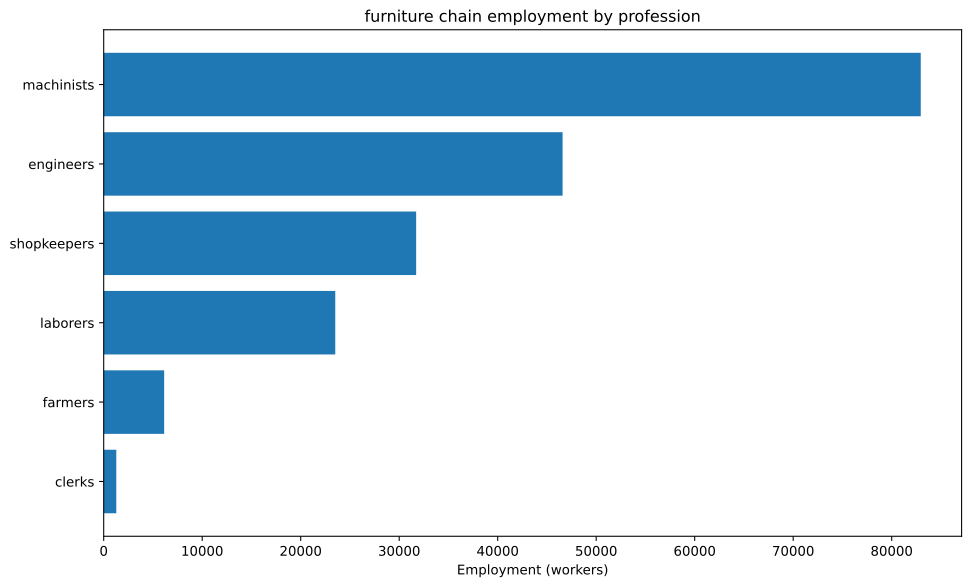

The table this chart was drawn from, first rows:
config, building, profession, employment
building_furniture_manufacturies+pm_mech…, building_furniture_manufacturies, engineers, 22727
building_furniture_manufacturies+pm_mech…, building_furniture_manufacturies, machinists, 37879
building_furniture_manufacturies+pm_mech…, building_furniture_manufacturies, shopkeepers, 15152
building_tooling_workshops+pm_rubber_gri…, building_tooling_workshops, engineers, 3187
building_tooling_workshops+pm_rubber_gri…, building_tooling_workshops, machinists, 6373
building_tooling_workshops+pm_rubber_gri…, building_tooling_workshops, shopkeepers, 3187
building_paper_mills+pm_bleached_paper+p…, building_paper_mills, engineers, 51.2
building_paper_mills+pm_bleached_paper+p…, building_paper_mills, laborers, 102.4
building_paper_mills+pm_bleached_paper+p…, building_paper_mills, machinists, 102.4
building_paper_mills+pm_bleached_paper+p…, building_paper_mills, shopkeepers, 51.2
building_chemical_plants+pm_improved_fer…, building_chemical_plants, engineers, 124.6
building_chemical_plants+pm_improved_fer…, building_chemical_plants, laborers, 249.3
building_chemical_plants+pm_improved_fer…, building_chemical_plants, machinists, 187
building_chemical_plants+pm_improved_fer…, building_chemical_plants, shopkeepers, 62.32
building_explosives_factory+pm_brine_ele…, building_explosives_factory, engineers, 512
building_explosives_factory+pm_brine_ele…, building_explosives_factory, laborers, 341.3
building_explosives_factory+pm_brine_ele…, building_explosives_factory, machinists, 341.3
building_explosives_factory+pm_brine_ele…, building_explosives_factory, shopkeepers, 170.7
building_synthetics_plants+pm_dye_produc…, building_synthetics_plants, engineers, 25.6
building_synthetics_plants+pm_dye_produc…, building_synthetics_plants, laborers, 12.8
building_synthetics_plants+pm_dye_produc…, building_synthetics_plants, machinists, 19.2
building_synthetics_plants+pm_dye_produc…, building_synthetics_plants, shopkeepers, 6.4
building_steel_mills+pm_electric_arc_pro…, building_steel_mills, engineers, 1822
building_steel_mills+pm_electric_arc_pro…, building_steel_mills, machinists, 2733
building_steel_mills+pm_electric_arc_pro…, building_steel_mills, shopkeepers, 911
building_motor_industry+pm_electric_engi…, building_motor_industry, engineers, 1654
building_motor_industry+pm_electric_engi…, building_motor_industry, laborers, 1654
building_motor_industry+pm_electric_engi…, building_motor_industry, machinists, 1654
building_motor_industry+pm_electric_engi…, building_motor_industry, shopkeepers, 826.8
building_coal_mine+pm_diesel_pump_buildi…, building_coal_mine, engineers, 2867
building_coal_mine+pm_diesel_pump_buildi…, building_coal_mine, laborers, 716.8
building_coal_mine+pm_diesel_pump_buildi…, building_coal_mine, machinists, 4301
building_coal_mine+pm_diesel_pump_buildi…, building_coal_mine, shopkeepers, 1434
building_iron_mine+pm_diesel_pump_buildi…, building_iron_mine, engineers, 2066
building_iron_mine+pm_diesel_pump_buildi…, building_iron_mine, laborers, 516.5
building_iron_mine+pm_diesel_pump_buildi…, building_iron_mine, machinists, 3099
building_iron_mine+pm_diesel_pump_buildi…, building_iron_mine, shopkeepers, 1033
building_sulfur_mine+pm_diesel_pump_buil…, building_sulfur_mine, engineers, 186.7
building_sulfur_mine+pm_diesel_pump_buil…, building_sulfur_mine, laborers, 46.68
building_sulfur_mine+pm_diesel_pump_buil…, building_sulfur_mine, machinists, 280.1
building_sulfur_mine+pm_diesel_pump_buil…, building_sulfur_mine, shopkeepers, 93.36
building_cotton_plantation+automatic_irr…, building_cotton_plantation, farmers, 4545
building_cotton_plantation+automatic_irr…, building_cotton_plantation, laborers, 6061
building_cotton_plantation+automatic_irr…, building_cotton_plantation, machinists, 1515
building_power_plant+pm_coal-fired_plant, building_power_plant, engineers, 1207
building_power_plant+pm_coal-fired_plant, building_power_plant, laborers, 2816
building_power_plant+pm_coal-fired_plant, building_power_plant, machinists, 4023
building_logging_camp+pm_electric_saw_mi…, building_logging_camp, engineers, 7591
building_logging_camp+pm_electric_saw_mi…, building_logging_camp, laborers, 7591
building_logging_camp+pm_electric_saw_mi…, building_logging_camp, machinists, 15182
building_logging_camp+pm_electric_saw_mi…, building_logging_camp, shopkeepers, 7591
building_rubber_plantation+automatic_irr…, building_rubber_plantation, farmers, 1593
building_rubber_plantation+automatic_irr…, building_rubber_plantation, laborers, 2124
building_rubber_plantation+automatic_irr…, building_rubber_plantation, machinists, 531.1
building_oil_rig+pm_combustion_derricks+…, building_oil_rig, engineers, 2408
building_oil_rig+pm_combustion_derricks+…, building_oil_rig, machinists, 3613
building_oil_rig+pm_combustion_derricks+…, building_oil_rig, shopkeepers, 1204
building_railway+pm_electric_trains_prin…, building_railway, clerks, 1277
building_railway+pm_electric_trains_prin…, building_railway, engineers, 159.7
building_railway+pm_electric_trains_prin…, building_railway, laborers, 1277
... 1 more rows
